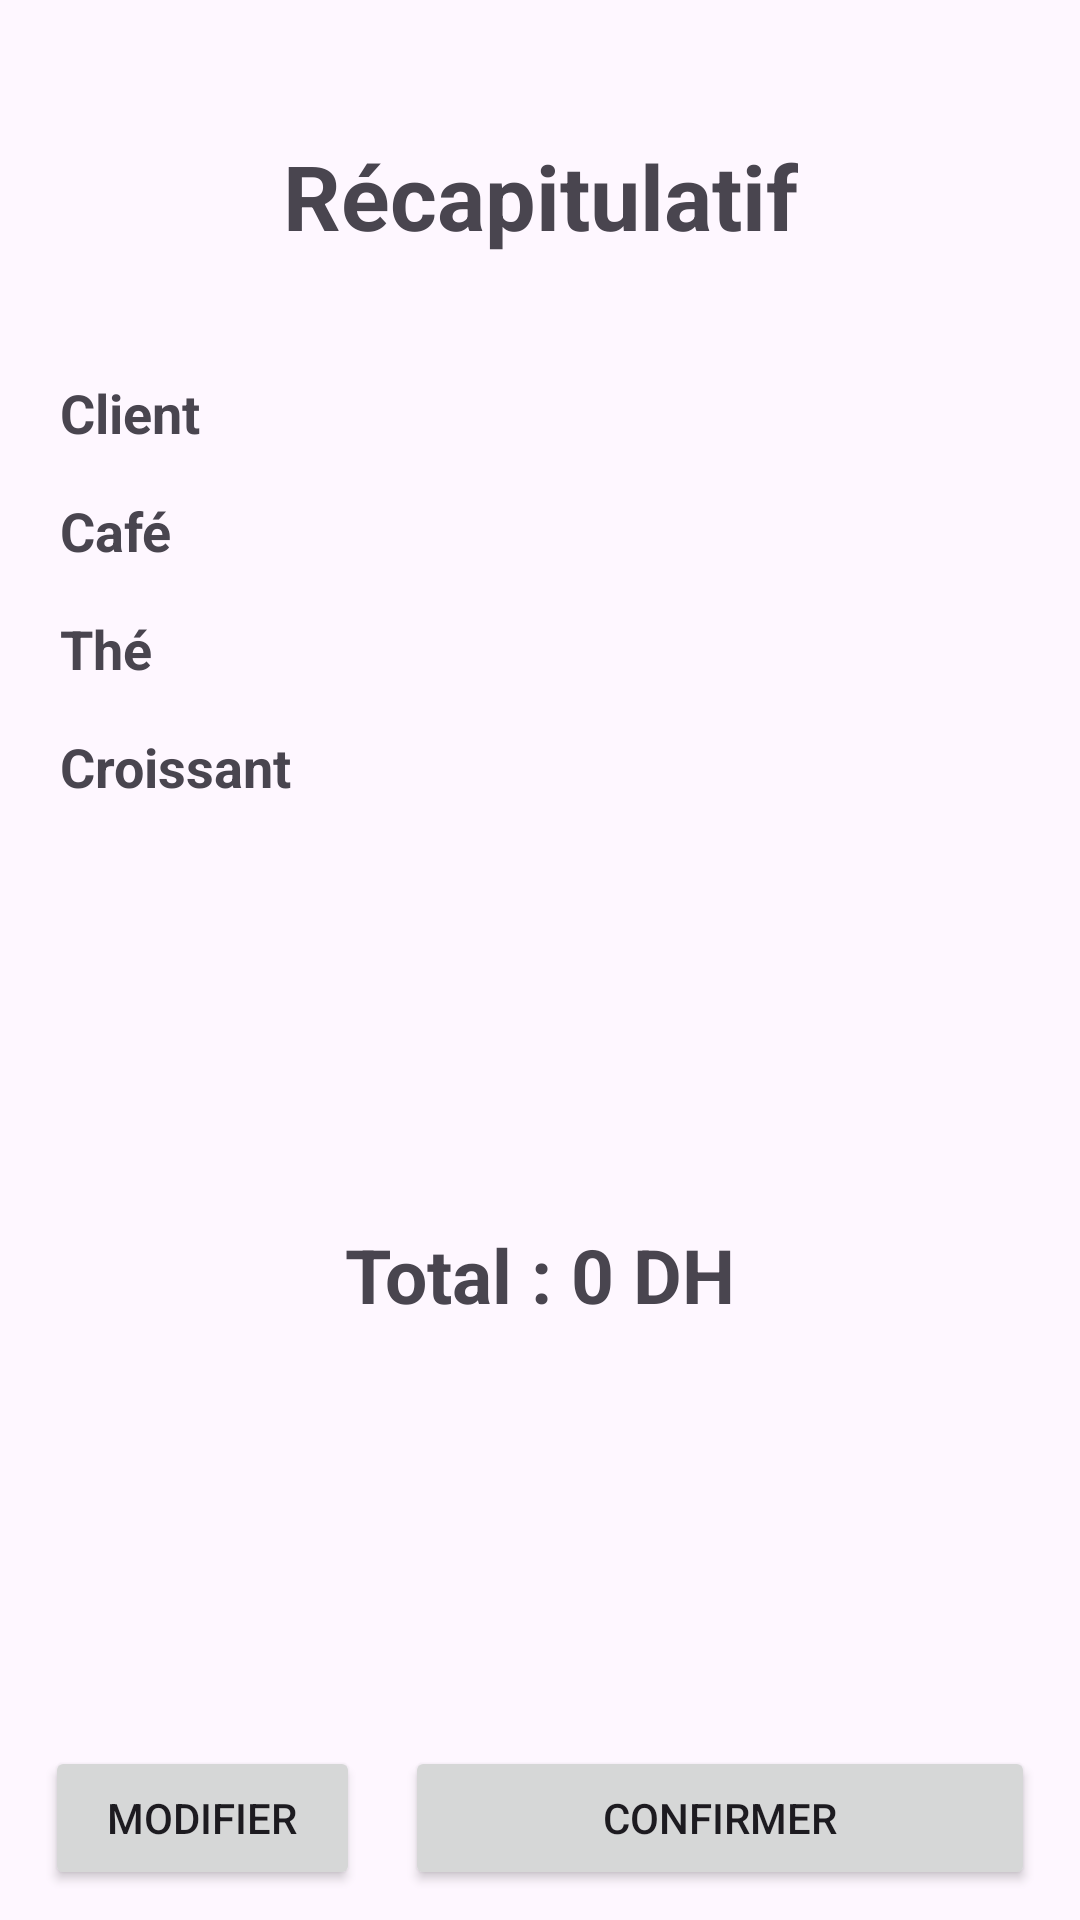

Produce the Android XML layout that renders to this screen, including the resource entries it uses.
<!-- AndroidManifest.xml: application theme Theme.Cafeexpress -->
<!-- res/layout/activity_recap.xml -->
<?xml version="1.0" encoding="utf-8"?>
<androidx.constraintlayout.widget.ConstraintLayout xmlns:android="http://schemas.android.com/apk/res/android"
    xmlns:app="http://schemas.android.com/apk/res-auto"
    android:layout_width="match_parent"
    android:layout_height="match_parent">

    <TextView
        android:id="@+id/titreRecap"
        android:layout_width="wrap_content"
        android:layout_height="wrap_content"
        android:layout_marginTop="45dp"
        android:text="Récapitulatif"
        android:textSize="30sp"
        android:textStyle="bold"
        app:layout_constraintEnd_toEndOf="parent"
        app:layout_constraintStart_toStartOf="parent"
        app:layout_constraintTop_toTopOf="parent" />

    <TextView
        android:id="@+id/lblClient"
        android:layout_width="wrap_content"
        android:layout_height="wrap_content"
        android:layout_marginHorizontal="20dp"
        android:layout_marginTop="40dp"
        android:text="Client"
        android:textSize="18sp"
        android:textStyle="bold"
        app:layout_constraintStart_toStartOf="parent"
        app:layout_constraintTop_toBottomOf="@id/titreRecap" />

    <TextView
        android:id="@+id/lblCafe"
        android:layout_width="wrap_content"
        android:layout_height="wrap_content"
        android:layout_marginHorizontal="20dp"
        android:layout_marginTop="15dp"
        android:text="Café"
        android:textSize="18sp"
        android:textStyle="bold"
        app:layout_constraintStart_toStartOf="parent"
        app:layout_constraintTop_toBottomOf="@id/lblClient" />

    <TextView
        android:id="@+id/lblThe"
        android:layout_width="wrap_content"
        android:layout_height="wrap_content"
        android:layout_marginHorizontal="20dp"
        android:layout_marginTop="15dp"
        android:text="Thé"
        android:textSize="18sp"
        android:textStyle="bold"
        app:layout_constraintStart_toStartOf="parent"
        app:layout_constraintTop_toBottomOf="@id/lblCafe" />

    <TextView
        android:id="@+id/lblCroissant"
        android:layout_width="wrap_content"
        android:layout_height="wrap_content"
        android:layout_marginHorizontal="20dp"
        android:layout_marginTop="15dp"
        android:text="Croissant"
        android:textSize="18sp"
        android:textStyle="bold"
        app:layout_constraintStart_toStartOf="parent"
        app:layout_constraintTop_toBottomOf="@id/lblThe" />

    <androidx.constraintlayout.widget.Guideline
        android:id="@+id/sep"
        android:layout_width="wrap_content"
        android:layout_height="wrap_content"
        android:orientation="vertical"
        app:layout_constraintGuide_percent="0.35" />

    <TextView
        android:id="@+id/nomClient"
        android:layout_width="wrap_content"
        android:layout_height="wrap_content"
        android:textSize="18sp"
        app:layout_constraintBottom_toBottomOf="@id/lblClient"
        app:layout_constraintStart_toEndOf="@id/sep"
        app:layout_constraintTop_toTopOf="@id/lblClient" />

    <TextView
        android:id="@+id/nombreCafe"
        android:layout_width="wrap_content"
        android:layout_height="wrap_content"
        android:textSize="18sp"
        app:layout_constraintBottom_toBottomOf="@id/lblCafe"
        app:layout_constraintStart_toEndOf="@id/sep"
        app:layout_constraintTop_toTopOf="@id/lblCafe" />

    <TextView
        android:id="@+id/nombreThe"
        android:layout_width="wrap_content"
        android:layout_height="wrap_content"
        android:textSize="18sp"
        app:layout_constraintBottom_toBottomOf="@id/lblThe"
        app:layout_constraintStart_toEndOf="@id/sep"
        app:layout_constraintTop_toTopOf="@id/lblThe" />

    <TextView
        android:id="@+id/nombreCroissant"
        android:layout_width="wrap_content"
        android:layout_height="wrap_content"
        android:textSize="18sp"
        app:layout_constraintBottom_toBottomOf="@id/lblCroissant"
        app:layout_constraintStart_toEndOf="@id/sep"
        app:layout_constraintTop_toTopOf="@id/lblCroissant" />

    <TextView
        android:id="@+id/total"
        android:layout_width="wrap_content"
        android:layout_height="wrap_content"
        android:text="Total : 0 DH"
        android:textSize="25sp"
        android:textStyle="bold"
        app:layout_constraintBottom_toTopOf="@id/btnModifier"
        app:layout_constraintEnd_toEndOf="parent"
        app:layout_constraintStart_toStartOf="parent"
        app:layout_constraintTop_toBottomOf="@id/lblCroissant" />

    <Button
        android:id="@+id/btnModifier"
        android:layout_width="0dp"
        android:layout_height="wrap_content"
        android:layout_marginHorizontal="15dp"
        android:layout_marginBottom="10dp"
        android:text="Modifier"
        app:layout_constraintBottom_toBottomOf="parent"
        app:layout_constraintEnd_toStartOf="@id/btnConfirmer"
        app:layout_constraintHorizontal_weight="1"
        app:layout_constraintStart_toStartOf="parent" />

    <Button
        android:id="@+id/btnConfirmer"
        android:layout_width="0dp"
        android:layout_height="wrap_content"
        android:layout_marginEnd="15dp"
        android:layout_marginBottom="10dp"
        android:text="Confirmer"
        app:layout_constraintBottom_toBottomOf="parent"
        app:layout_constraintEnd_toEndOf="parent"
        app:layout_constraintHorizontal_weight="2"
        app:layout_constraintStart_toEndOf="@id/btnModifier" />

</androidx.constraintlayout.widget.ConstraintLayout>
<!-- resources referenced by this layout -->
<resources>
  <style name="Theme.Cafeexpress" parent="Base.Theme.Cafeexpress" />
  <style name="Base.Theme.Cafeexpress" parent="Theme.Material3.DayNight.NoActionBar">
          
          
      </style>
</resources>
